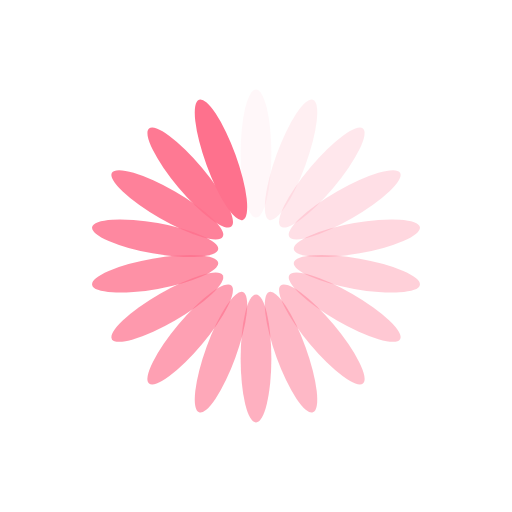
t = 0.00 s
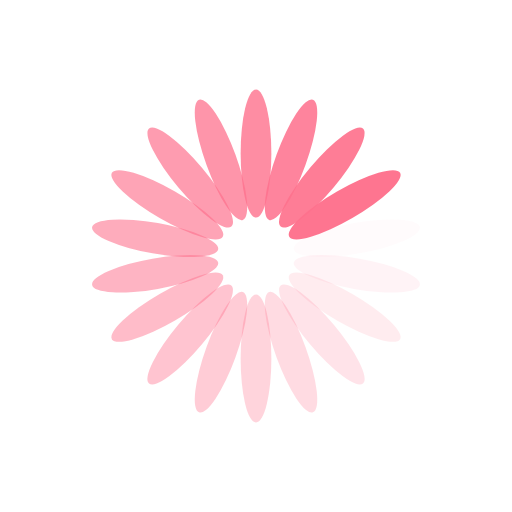
t = 0.25 s
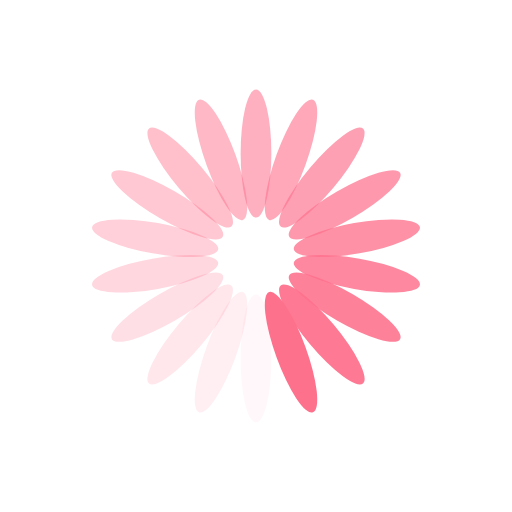
t = 0.50 s
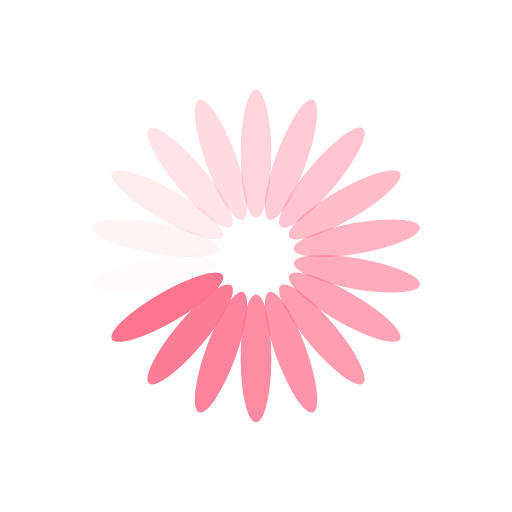
t = 0.75 s

The animated SVG that drew these frames (rendered in a browser with its animation timeline set to each time). Animation: 18 SMIL elements (animate=18); one cycle of 1.00 s, repeats indefinitely.

<?xml version="1.0" encoding="utf-8"?>
<svg xmlns="http://www.w3.org/2000/svg" xmlns:xlink="http://www.w3.org/1999/xlink" style="margin: auto; background: rgb(255, 255, 255); display: block; shape-rendering: auto;" width="200px" height="200px" viewBox="0 0 100 100" preserveAspectRatio="xMidYMid">
<g transform="rotate(0 50 50)">
  <rect x="47" y="17.5" rx="3" ry="12.5" width="6" height="25" fill="#fe718d">
    <animate attributeName="opacity" values="1;0" keyTimes="0;1" dur="1s" begin="-0.9444444444444444s" repeatCount="indefinite"></animate>
  </rect>
</g><g transform="rotate(20 50 50)">
  <rect x="47" y="17.5" rx="3" ry="12.5" width="6" height="25" fill="#fe718d">
    <animate attributeName="opacity" values="1;0" keyTimes="0;1" dur="1s" begin="-0.8888888888888888s" repeatCount="indefinite"></animate>
  </rect>
</g><g transform="rotate(40 50 50)">
  <rect x="47" y="17.5" rx="3" ry="12.5" width="6" height="25" fill="#fe718d">
    <animate attributeName="opacity" values="1;0" keyTimes="0;1" dur="1s" begin="-0.8333333333333334s" repeatCount="indefinite"></animate>
  </rect>
</g><g transform="rotate(60 50 50)">
  <rect x="47" y="17.5" rx="3" ry="12.5" width="6" height="25" fill="#fe718d">
    <animate attributeName="opacity" values="1;0" keyTimes="0;1" dur="1s" begin="-0.7777777777777778s" repeatCount="indefinite"></animate>
  </rect>
</g><g transform="rotate(80 50 50)">
  <rect x="47" y="17.5" rx="3" ry="12.5" width="6" height="25" fill="#fe718d">
    <animate attributeName="opacity" values="1;0" keyTimes="0;1" dur="1s" begin="-0.7222222222222222s" repeatCount="indefinite"></animate>
  </rect>
</g><g transform="rotate(100 50 50)">
  <rect x="47" y="17.5" rx="3" ry="12.5" width="6" height="25" fill="#fe718d">
    <animate attributeName="opacity" values="1;0" keyTimes="0;1" dur="1s" begin="-0.6666666666666666s" repeatCount="indefinite"></animate>
  </rect>
</g><g transform="rotate(120 50 50)">
  <rect x="47" y="17.5" rx="3" ry="12.5" width="6" height="25" fill="#fe718d">
    <animate attributeName="opacity" values="1;0" keyTimes="0;1" dur="1s" begin="-0.6111111111111112s" repeatCount="indefinite"></animate>
  </rect>
</g><g transform="rotate(140 50 50)">
  <rect x="47" y="17.5" rx="3" ry="12.5" width="6" height="25" fill="#fe718d">
    <animate attributeName="opacity" values="1;0" keyTimes="0;1" dur="1s" begin="-0.5555555555555556s" repeatCount="indefinite"></animate>
  </rect>
</g><g transform="rotate(160 50 50)">
  <rect x="47" y="17.5" rx="3" ry="12.5" width="6" height="25" fill="#fe718d">
    <animate attributeName="opacity" values="1;0" keyTimes="0;1" dur="1s" begin="-0.5s" repeatCount="indefinite"></animate>
  </rect>
</g><g transform="rotate(180 50 50)">
  <rect x="47" y="17.5" rx="3" ry="12.5" width="6" height="25" fill="#fe718d">
    <animate attributeName="opacity" values="1;0" keyTimes="0;1" dur="1s" begin="-0.4444444444444444s" repeatCount="indefinite"></animate>
  </rect>
</g><g transform="rotate(200 50 50)">
  <rect x="47" y="17.5" rx="3" ry="12.5" width="6" height="25" fill="#fe718d">
    <animate attributeName="opacity" values="1;0" keyTimes="0;1" dur="1s" begin="-0.3888888888888889s" repeatCount="indefinite"></animate>
  </rect>
</g><g transform="rotate(220 50 50)">
  <rect x="47" y="17.5" rx="3" ry="12.5" width="6" height="25" fill="#fe718d">
    <animate attributeName="opacity" values="1;0" keyTimes="0;1" dur="1s" begin="-0.3333333333333333s" repeatCount="indefinite"></animate>
  </rect>
</g><g transform="rotate(240 50 50)">
  <rect x="47" y="17.5" rx="3" ry="12.5" width="6" height="25" fill="#fe718d">
    <animate attributeName="opacity" values="1;0" keyTimes="0;1" dur="1s" begin="-0.2777777777777778s" repeatCount="indefinite"></animate>
  </rect>
</g><g transform="rotate(260 50 50)">
  <rect x="47" y="17.5" rx="3" ry="12.5" width="6" height="25" fill="#fe718d">
    <animate attributeName="opacity" values="1;0" keyTimes="0;1" dur="1s" begin="-0.2222222222222222s" repeatCount="indefinite"></animate>
  </rect>
</g><g transform="rotate(280 50 50)">
  <rect x="47" y="17.5" rx="3" ry="12.5" width="6" height="25" fill="#fe718d">
    <animate attributeName="opacity" values="1;0" keyTimes="0;1" dur="1s" begin="-0.16666666666666666s" repeatCount="indefinite"></animate>
  </rect>
</g><g transform="rotate(300 50 50)">
  <rect x="47" y="17.5" rx="3" ry="12.5" width="6" height="25" fill="#fe718d">
    <animate attributeName="opacity" values="1;0" keyTimes="0;1" dur="1s" begin="-0.1111111111111111s" repeatCount="indefinite"></animate>
  </rect>
</g><g transform="rotate(320 50 50)">
  <rect x="47" y="17.5" rx="3" ry="12.5" width="6" height="25" fill="#fe718d">
    <animate attributeName="opacity" values="1;0" keyTimes="0;1" dur="1s" begin="-0.05555555555555555s" repeatCount="indefinite"></animate>
  </rect>
</g><g transform="rotate(340 50 50)">
  <rect x="47" y="17.5" rx="3" ry="12.5" width="6" height="25" fill="#fe718d">
    <animate attributeName="opacity" values="1;0" keyTimes="0;1" dur="1s" begin="0s" repeatCount="indefinite"></animate>
  </rect>
</g>
<!-- [ldio] generated by https://loading.io/ --></svg>